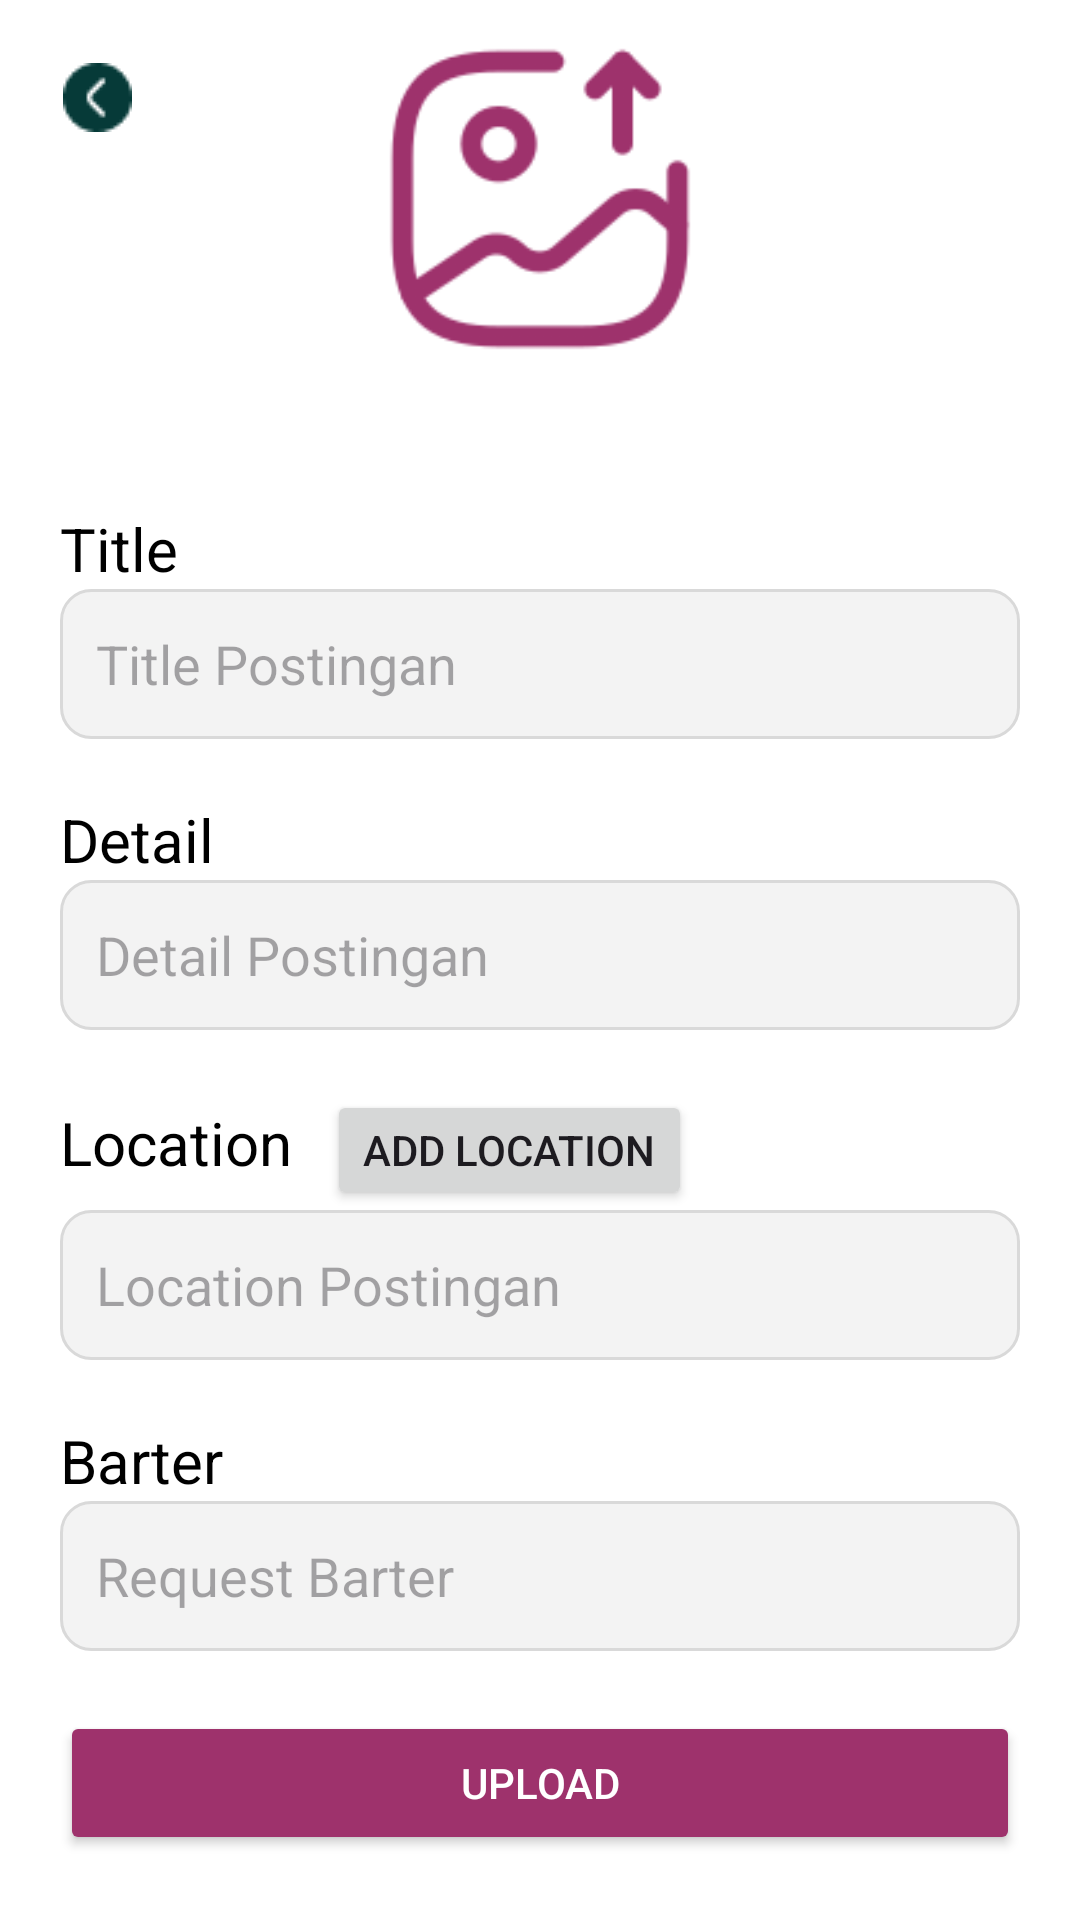

This screen was rendered from an Android layout file. Write that file and the resources it references.
<!-- AndroidManifest.xml: application theme Theme.PTBTB -->
<!-- res/layout/activity_newpost.xml -->
<?xml version="1.0" encoding="utf-8"?>
<androidx.constraintlayout.widget.ConstraintLayout xmlns:android="http://schemas.android.com/apk/res/android"
    xmlns:app="http://schemas.android.com/apk/res-auto"
    xmlns:tools="http://schemas.android.com/tools"
    android:layout_width="match_parent"
    android:layout_height="match_parent"
    android:background="#FFFFFF"
    android:backgroundTint="#FFFFFF"
    tools:context=".newpost">

    <androidx.appcompat.widget.AppCompatImageView
        android:id="@+id/button_back"
        android:layout_width="wrap_content"
        android:layout_height="wrap_content"
        android:layout_marginStart="16dp"
        android:layout_marginTop="16dp"
        android:padding="5dp"
        android:src="@drawable/back"
        app:layout_constraintStart_toStartOf="parent"
        app:layout_constraintTop_toTopOf="parent" />

    <TextView
        android:id="@+id/newpost"
        android:layout_width="wrap_content"
        android:layout_height="32dp"
        android:gravity="center"
        android:text="@string/new_post"
        android:textColor="#014A59"
        android:textSize="24sp"
        android:textStyle="bold"
        app:layout_constraintBottom_toTopOf="@+id/linearLayout2"
        app:layout_constraintEnd_toEndOf="parent"
        app:layout_constraintStart_toStartOf="parent"
        app:layout_constraintTop_toTopOf="parent" />

    <LinearLayout
        android:id="@+id/linearLayout2"
        android:layout_width="match_parent"
        android:layout_height="650dp"
        android:orientation="vertical"
        android:padding="20dp"
        app:layout_constraintBottom_toBottomOf="parent">

        <ImageView
            android:id="@+id/uploadImage"
            android:layout_width="110dp"
            android:layout_height="110dp"
            android:layout_gravity="center"
            android:layout_marginTop="1dp"
            android:scaleType="fitXY"
            android:src="@drawable/imageup" />

        <ProgressBar
            android:id="@+id/progressBar"
            android:layout_width="wrap_content"
            android:layout_height="wrap_content"
            android:layout_gravity="center"
            android:indeterminateTint="@color/pinkk"
            android:visibility="invisible" />

        <TextView
            android:id="@+id/textViewTitle"
            android:layout_width="match_parent"
            android:layout_height="wrap_content"
            android:fontFamily="sans-serif"
            android:text="@string/title"
            android:textColor="#000000"
            android:textSize="20sp" />

        <EditText
            android:id="@+id/Nptitle"
            android:layout_width="match_parent"
            android:layout_height="50dp"
            android:background="@drawable/edittext_bg"
            android:ems="10"
            android:hint="@string/input_title_postingan"
            android:inputType="text"
            android:padding="12dp"
            android:textColor="#000000"
            android:textSize="18sp" />

        <TextView
            android:id="@+id/textViewDetail"
            android:layout_width="match_parent"
            android:layout_height="wrap_content"
            android:layout_marginTop="20dp"
            android:text="@string/detail"
            android:textColor="#000000"
            android:textSize="20sp" />

        <EditText
            android:id="@+id/Npdetail"
            android:layout_width="match_parent"
            android:layout_height="50dp"
            android:background="@drawable/edittext_bg"
            android:ems="10"
            android:hint="@string/detail_postingan"
            android:padding="12dp"
            android:textColor="#000000"
            android:textSize="18sp" />

        <LinearLayout
            android:id="@+id/layoutLocation"
            android:layout_width="match_parent"
            android:layout_height="wrap_content"
            android:layout_below="@id/layoutmap"
            android:orientation="horizontal"
            android:layout_marginTop="20dp">

            <TextView
                android:id="@+id/textViewLocation"
                android:layout_width="89dp"
                android:layout_height="wrap_content"
                android:text="Location"
                android:textColor="#000000"
                android:textSize="20sp" />

            <Button
                android:id="@+id/buttonAddLocation"
                android:layout_width="wrap_content"
                android:layout_height="40dp"
                android:onClick="onAddLocationButtonClick"
                android:text="Add Location" />

        </LinearLayout>

        <EditText
            android:id="@+id/Nplokasi"
            android:layout_width="match_parent"
            android:layout_height="50dp"
            android:background="@drawable/edittext_bg"
            android:ems="10"
            android:hint="Location Postingan"
            android:padding="12dp"
            android:textColor="#000000"
            android:textSize="18sp" />

        <TextView
            android:id="@+id/textViewBarter"
            android:layout_width="match_parent"
            android:layout_height="wrap_content"
            android:layout_marginTop="20dp"
            android:text="Barter"
            android:textColor="#000000"
            android:textSize="20sp" />

        <EditText
            android:id="@+id/Npbarter"
            android:layout_width="match_parent"
            android:layout_height="50dp"
            android:background="@drawable/edittext_bg"
            android:ems="10"
            android:hint="@string/request_barter"
            android:padding="12dp"
            android:textColor="#000000"
            android:textSize="18sp" />

        <Button
            android:id="@+id/buttonup"
            android:layout_width="match_parent"
            android:layout_height="wrap_content"
            android:layout_marginTop="20dp"
            android:backgroundTint="#9E326C"
            android:text="@string/upload"
            android:textColor="#FFFFFF"
            android:textColorHint="#FFFFFF" />
    </LinearLayout>
</androidx.constraintlayout.widget.ConstraintLayout>
<!-- resources referenced by this layout -->
<resources>
  <color name="pinkk">#9E326C</color>
  <!-- drawable back: png bitmap (drawable, 647 bytes) -->
  <!-- drawable edittext_bg (drawable) -->
  <?xml version="1.0" encoding="utf-8"?>
  <selector xmlns:android="http://schemas.android.com/apk/res/android">
  <item>
      <shape android:shape="rectangle">
          <solid android:color="#F3F3F3"/>
          <corners android:radius="10dp"/>
          <stroke android:color="#D9D9D9" android:width="1dp"/>
      </shape>
  </item>
  </selector>
  <!-- drawable imageup: png bitmap (drawable, 10768 bytes) -->
  <string name="detail">Detail</string>
  <string name="detail_postingan">Detail Postingan</string>
  <string name="input_title_postingan">Title Postingan</string>
  <string name="new_post">New Post</string>
  <string name="request_barter">Request Barter</string>
  <string name="title">Title</string>
  <string name="upload">UPLOAD</string>
  <style name="Theme.PTBTB" parent="Base.Theme.PTBTB" />
  <style name="Base.Theme.PTBTB" parent="Theme.Material3.DayNight.NoActionBar">
          
          
      </style>
</resources>
